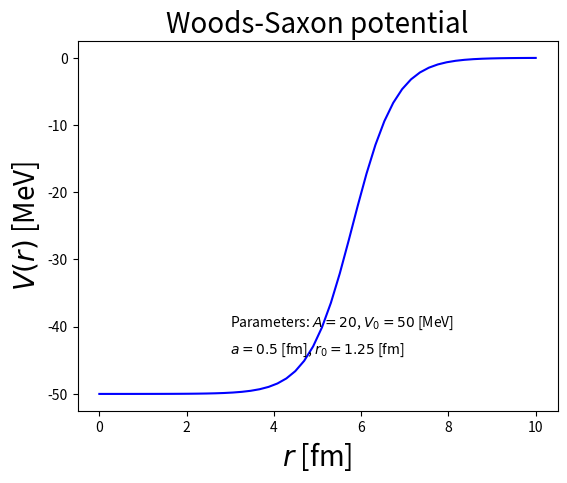

Python code for this plot:
import numpy as np
from matplotlib import pyplot as plt
from matplotlib import rc, rcParams
import matplotlib.units as units
import matplotlib.ticker as ticker
#rc('text',usetex=True) 
#rc('font',**{'family':'serif','serif':['Woods-Saxon potential']}) 
#font = {'family' : 'serif',
#        'color'  : 'darkred',
#        'weight' : 'normal',
#        'size'   : 16,
#        }
        
v0 = 50
A = 100
a = 0.5
r0 = 1.25
R = r0*A**(0.3333)
x = np.linspace(0.0, 10.0)
y = -v0/(1+np.exp((x-R)/a))

plt.plot(x, y, 'b-')
plt.title(r'Woods-Saxon potential', fontsize=20)
plt.text(3, -40, r'Parameters: $A=20$, $V_0=50$ [MeV]')
plt.text(3, -44, r'$a=0.5$ [fm], $r_0=1.25$ [fm]')
plt.xlabel(r'$r$ [fm]',fontsize=20)
plt.ylabel(r'$V(r)$ [MeV]',fontsize=20)

# Tweak spacing to prevent clipping of ylabel
plt.subplots_adjust(left=0.15)
plt.savefig('woodsaxon.pdf', format='pdf')
plt.show()